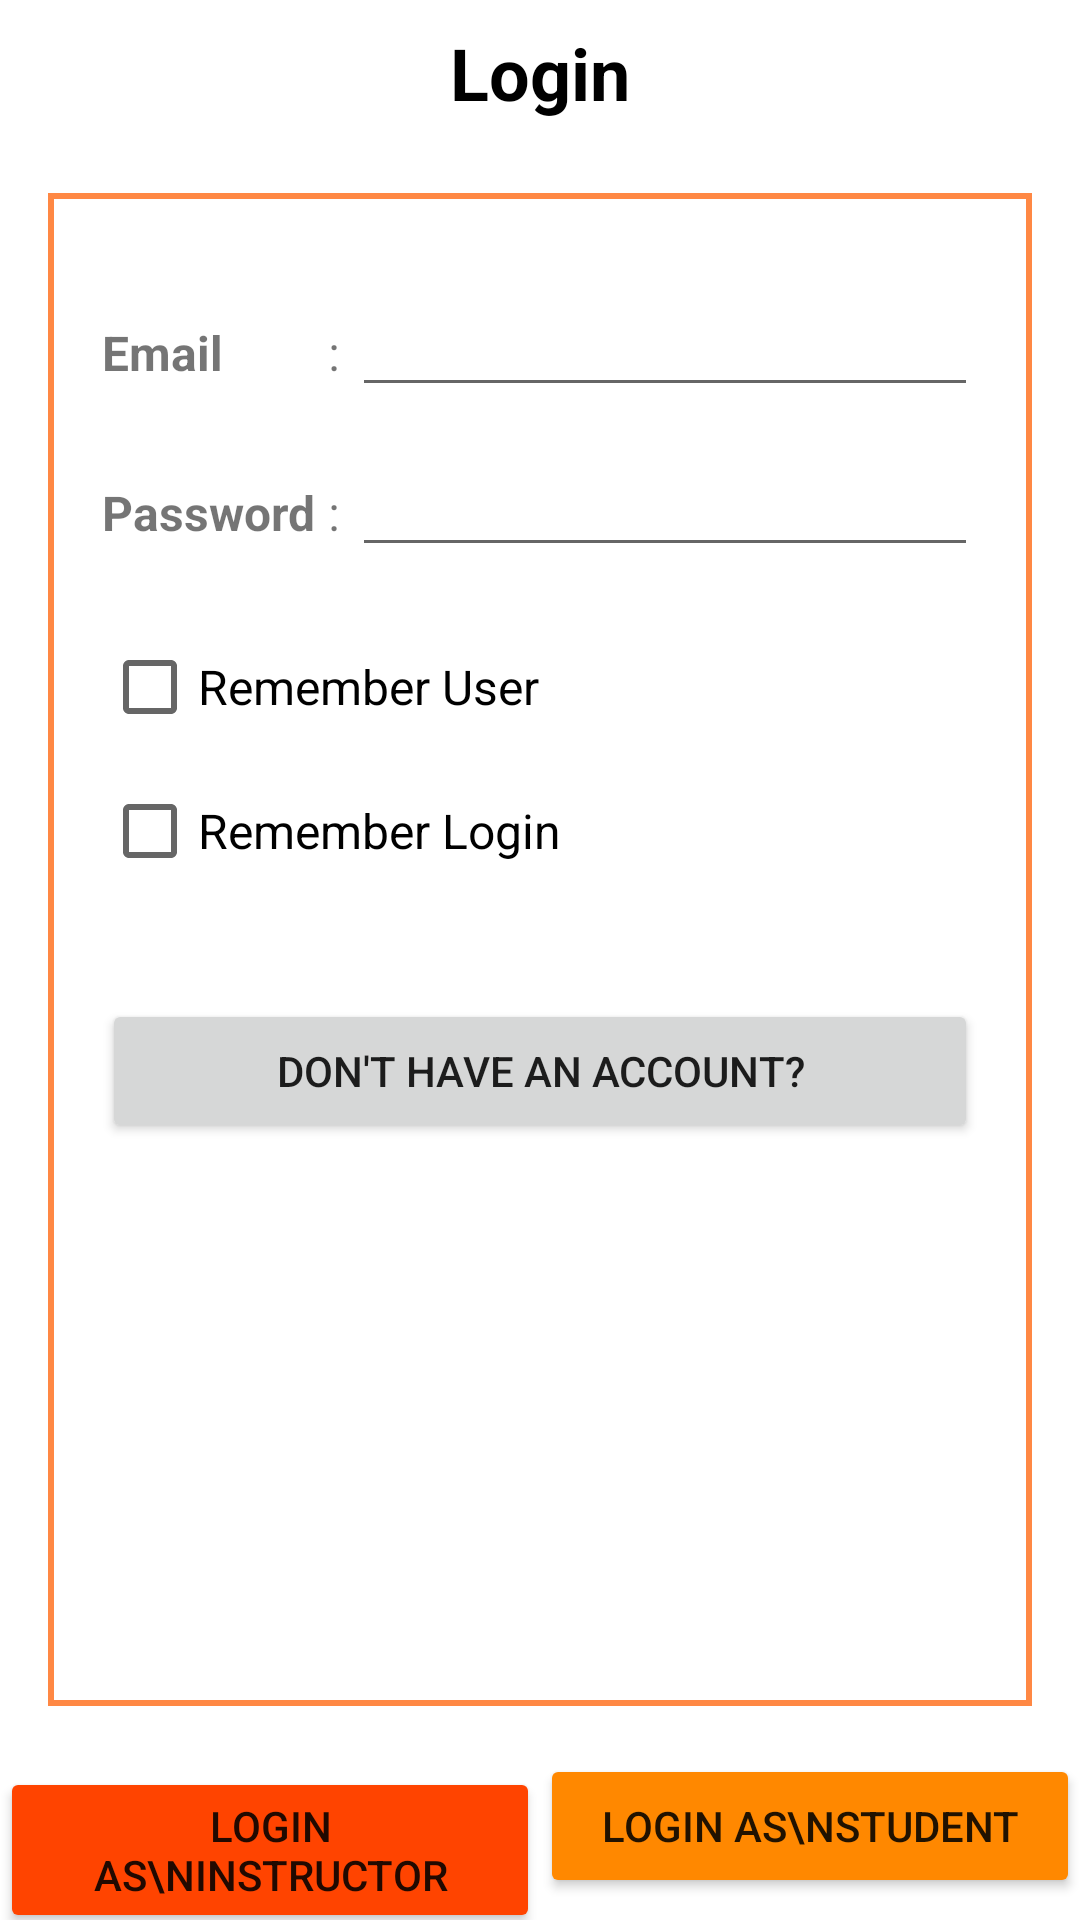

Layout XML and referenced resources for this Android screen:
<!-- AndroidManifest.xml: application theme Theme.CSE48920243 -->
<!-- res/layout/activity_login.xml -->
<?xml version="1.0" encoding="utf-8"?>
<LinearLayout
    xmlns:android="http://schemas.android.com/apk/res/android"
    android:layout_width="match_parent"
    android:layout_height="match_parent"
    android:orientation="vertical">

    <TextView
        android:layout_width="match_parent"
        android:layout_height="wrap_content"
        android:text="Login"
        android:textSize="24sp"
        android:gravity="center_horizontal"
        android:padding="8dp"
        android:textStyle="bold"
        android:textColor="#000000"/>

    <FrameLayout
        android:layout_width="match_parent"
        android:layout_height="wrap_content"
        android:layout_weight="1"
        android:layout_margin="16dp"
        android:background="#ff8844">

        <TableLayout
            android:layout_width="match_parent"
            android:layout_height="match_parent"
            android:layout_margin="2dp"
            android:padding="16dp"
            android:background="#ffffff">

            <TableRow
                android:layout_marginTop="12dp">
                <TextView
                    android:text="Email"
                    android:textStyle="bold"
                    android:textSize="16sp"/>
                <TextView
                    android:text=":"
                    android:textSize="16sp"
                    android:layout_marginLeft="4dp"
                    android:layout_marginRight="4dp"/>
                <EditText
                    android:layout_weight="1"
                    android:id="@+id/etEmail"/>
            </TableRow>

            <TableRow
                android:layout_marginTop="12dp">
                <TextView
                    android:text="Password"
                    android:textStyle="bold"
                    android:textSize="16sp"/>
                <TextView
                    android:text=":"
                    android:textSize="16sp"
                    android:layout_marginLeft="4dp"
                    android:layout_marginRight="4dp"/>
                <EditText
                    android:layout_weight="1"
                    android:id="@+id/etPassword"/>
            </TableRow>

            <CheckBox
                android:id="@+id/cbRememberUser"
                android:text="Remember User"
                android:textSize="16sp"
                android:layout_marginTop="16dp"/>
            <CheckBox
                android:id="@+id/cbRememberLogin"
                android:text="Remember Login"
                android:textSize="16sp"/>
            <Button
                android:id="@+id/btnSignup"
                android:text="Don't have an account?"
                android:layout_marginTop="32dp"/>
        </TableLayout>
    </FrameLayout>

    <LinearLayout
        android:layout_width="match_parent"
        android:layout_height="wrap_content"
        android:orientation="horizontal">
        <Button
            android:id="@+id/btnLoginInstructor"
            android:layout_width="0dp"
            android:layout_weight="1"
            android:layout_height="wrap_content"
            android:text="Login as\nInstructor"
            android:backgroundTint="#ff4400"/>
        <Button
            android:id="@+id/btnLoginStudent"
            android:layout_width="0dp"
            android:layout_weight="1"
            android:layout_height="wrap_content"
            android:text="Login as\nStudent"
            android:backgroundTint="#ff8800"/>
    </LinearLayout>
</LinearLayout>
<!-- resources referenced by this layout -->
<resources>
  <style name="Theme.CSE48920243" parent="Theme.MaterialComponents.DayNight.DarkActionBar">
          
          <item name="colorPrimary">@color/purple_500</item>
          <item name="colorPrimaryVariant">@color/purple_700</item>
          <item name="colorOnPrimary">@color/white</item>
          
          <item name="colorSecondary">@color/teal_200</item>
          <item name="colorSecondaryVariant">@color/teal_700</item>
          <item name="colorOnSecondary">@color/black</item>
          
          <item name="android:statusBarColor">?attr/colorPrimaryVariant</item>
          
      </style>
  <!-- not gathered from this repository: default colours our renderer supplied (Android Studio template values) -->
  <color name="purple_500">#FF6200EE</color>
  <color name="purple_700">#FF3700B3</color>
  <color name="teal_200">#FF03DAC5</color>
  <color name="teal_700">#FF018786</color>
  <color name="black">#FF000000</color>
  <color name="white">#FFFFFFFF</color>
</resources>
